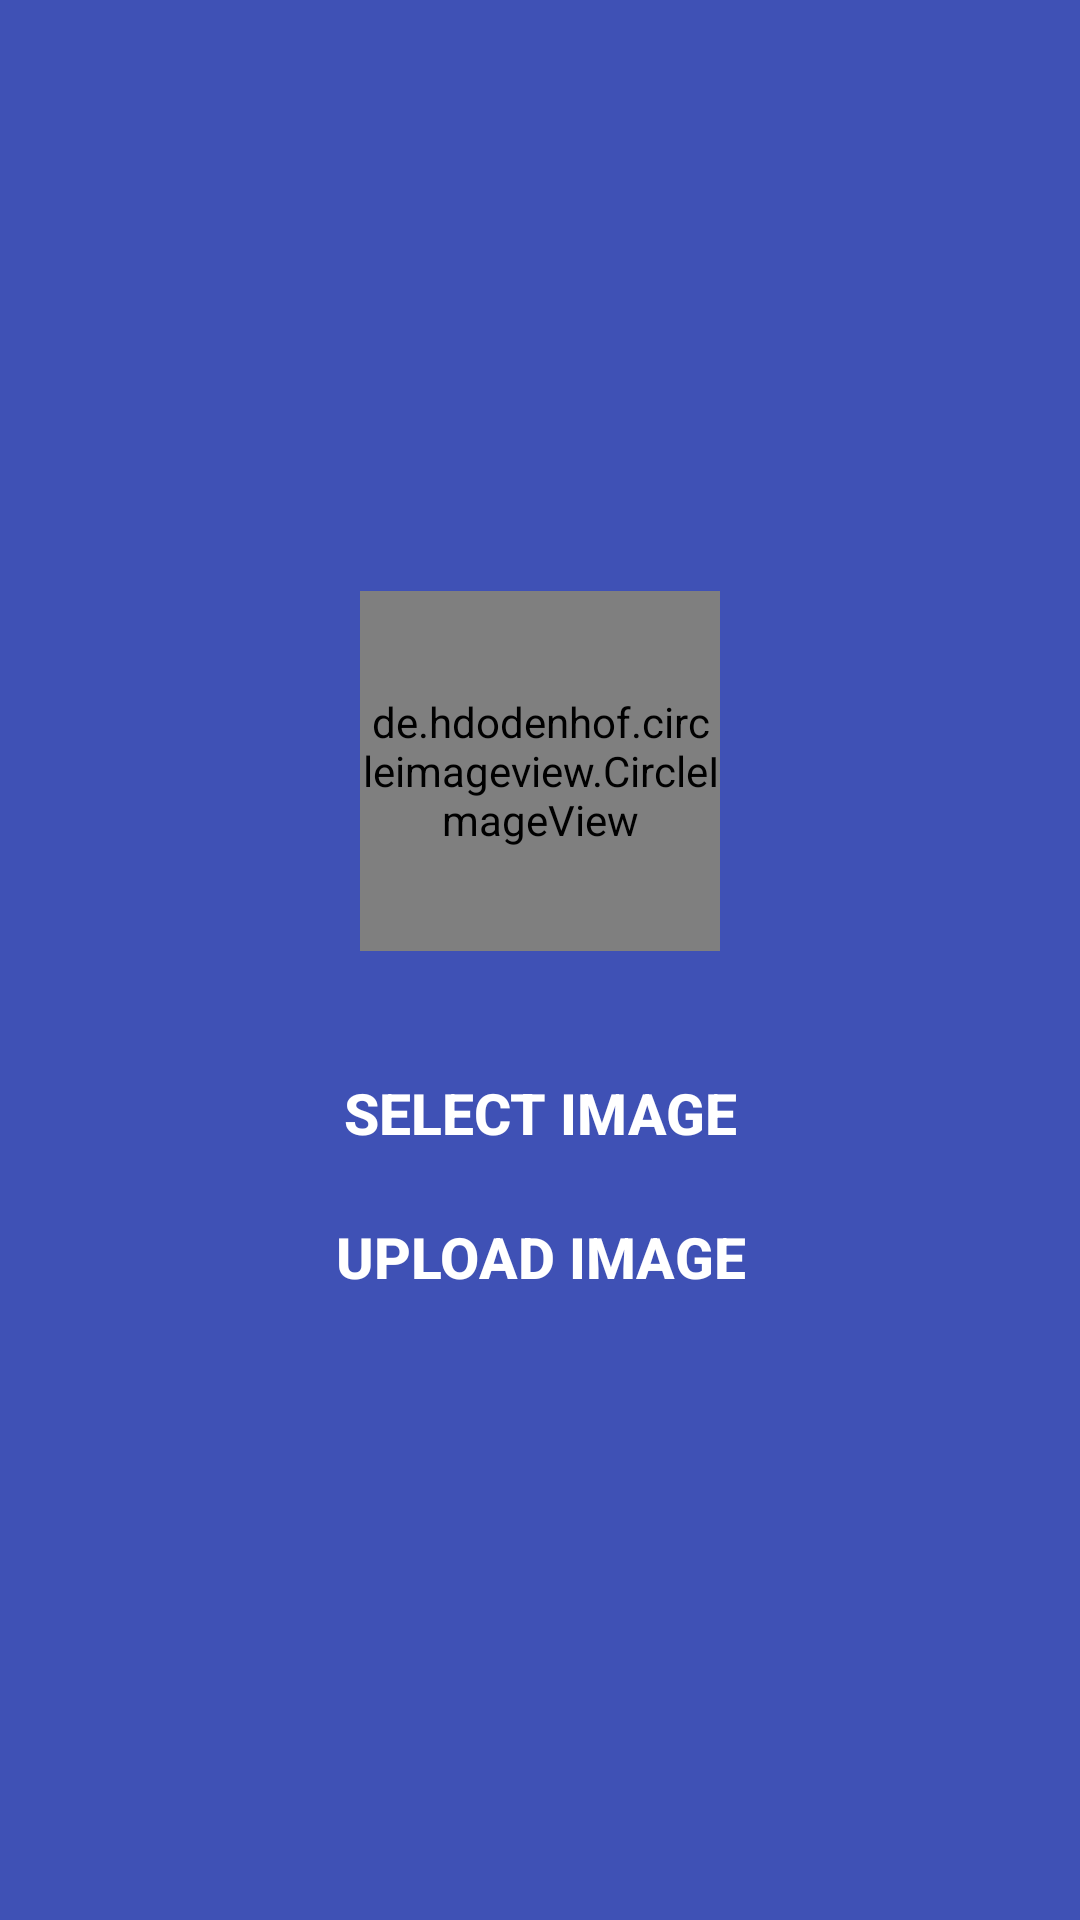

Reconstruct the res/layout file that produces this screen, plus the resources it refers to.
<!-- AndroidManifest.xml: application theme AppTheme -->
<!-- res/layout/activity_uploadimage.xml -->
<?xml version="1.0" encoding="utf-8"?>
<LinearLayout xmlns:android="http://schemas.android.com/apk/res/android"
    xmlns:custom="http://schemas.android.com/apk/res-auto"
    android:layout_width="match_parent"
    android:layout_height="match_parent"
    android:background="#3F51B5"
    android:orientation="vertical">

    <LinearLayout
        android:id="@+id/uploader_area"
        android:layout_width="match_parent"
        android:layout_height="match_parent"
        android:gravity="center"
        android:orientation="vertical" >

        <de.hdodenhof.circleimageview.CircleImageView
            xmlns:app="http://schemas.android.com/apk/res-auto"
            android:id="@+id/imageview"
            android:layout_width="120dp"
            android:layout_height="120dp"
            android:src="@drawable/bardaliorg"
            app:civ_border_width="4dp"
            app:civ_border_color="#FFFFFF"/>

        <Button
            android:id="@+id/button_selectpic"
            android:layout_width="wrap_content"
            android:layout_height="wrap_content"
            android:text="Select Image"
            android:textColor="#FFFFFF"
            android:layout_marginTop="30dp"
            android:textSize="19dp"
            android:textStyle="bold"
            style="?android:attr/borderlessButtonStyle"/>

        <Button
            android:id="@+id/button_upload"
            android:layout_width="wrap_content"
            android:layout_height="wrap_content"
            android:text="Upload Image"
            android:textColor="#FFFFFF"
            android:textSize="19dp"
            android:textStyle="bold"
            style="?android:attr/borderlessButtonStyle"/>
    </LinearLayout>

    <LinearLayout
        android:id="@+id/progress_area"
        android:layout_width="match_parent"
        android:layout_height="match_parent"
        android:gravity="center"
        android:orientation="vertical"
        android:visibility="gone">


    </LinearLayout>
</LinearLayout>
<!-- resources referenced by this layout -->
<resources>
  <!-- drawable bardaliorg: jpg bitmap (drawable, 120328 bytes) -->
  <style name="AppTheme" parent="Theme.AppCompat.Light.NoActionBar">
          
          <item name="colorPrimary">@color/Purple</item>
          <item name="colorPrimaryDark">@color/colorPrimaryDark</item>
          <item name="colorAccent">@color/colorAccent</item>
  
  
  
  
      </style>
  <color name="Purple">#505CAC</color>
  <color name="colorPrimaryDark">#FFFFFF</color>
  <color name="colorAccent">#009688</color>
</resources>
